Image classification data set "data" (plumdeq/cardiac-atlas on GitHub). Class labels (3): heart failure infarct, hypertrophy, normal.

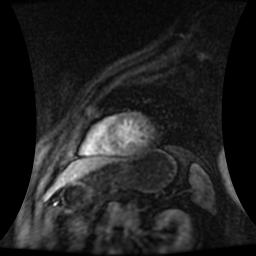
Label: normal

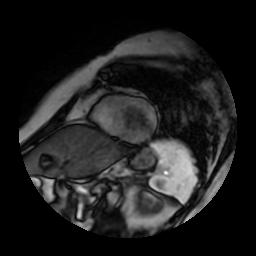
Label: hypertrophy

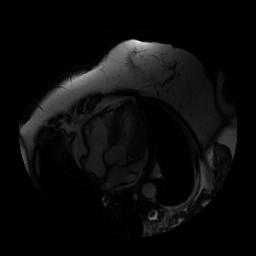
Label: hypertrophy

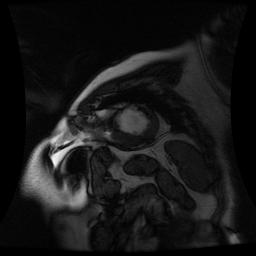
Label: heart failure infarct

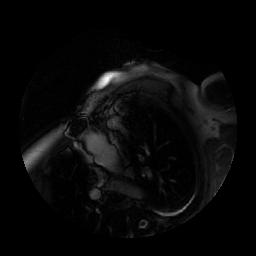
Label: heart failure infarct

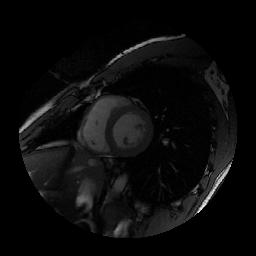
Label: normal
